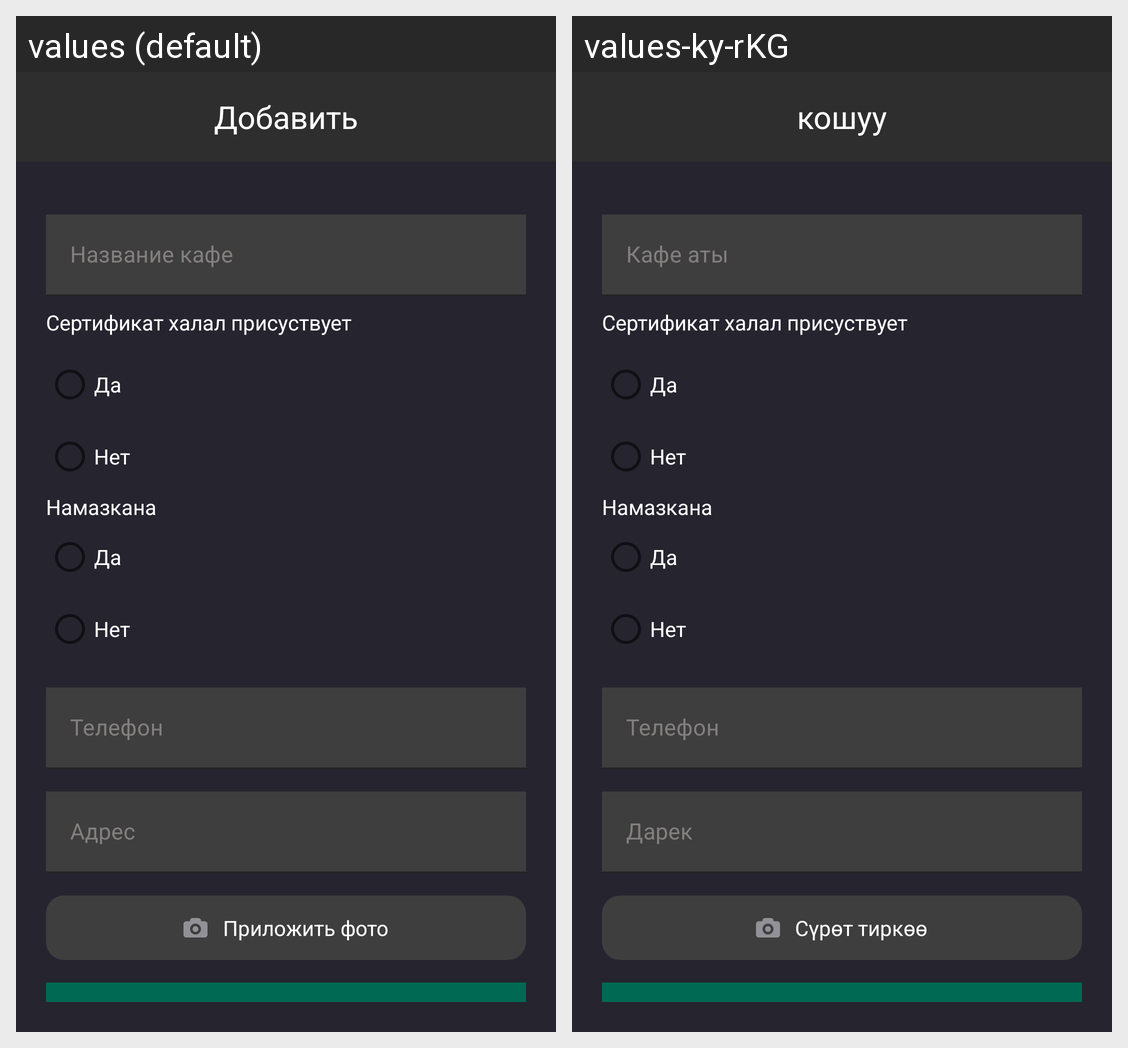

The same Android screen rendered under two of its app's locales, left to right. List the strings drawn on it with the default value and each locale's translation.
Android screen res/layout/fragment_add_restaurant.xml rendered under 2 locales, left to right: values (default), values-ky-rKG. Device: Nexus 5 (rendered at 1080×1920; each locale shown at half size, 540×960, under a caption strip naming it); theme Theme.MuslimCollection.
Strings drawn on this screen, with the default value and each locale's value (text and hints the layout hard-codes, and strings that could not be matched under every locale, appear in the picture but are not listed):

add
  values: Добавить
  values-ky-rKG: кошуу

nameOfCafe
  values: Название кафе
  values-ky-rKG: Кафе аты

phone
  values: Телефон
  values-ky-rKG: Телефон

location
  values: Адрес
  values-ky-rKG: Дарек

add_image
  values: Приложить фото
  values-ky-rKG: Сүрөт тиркөө
